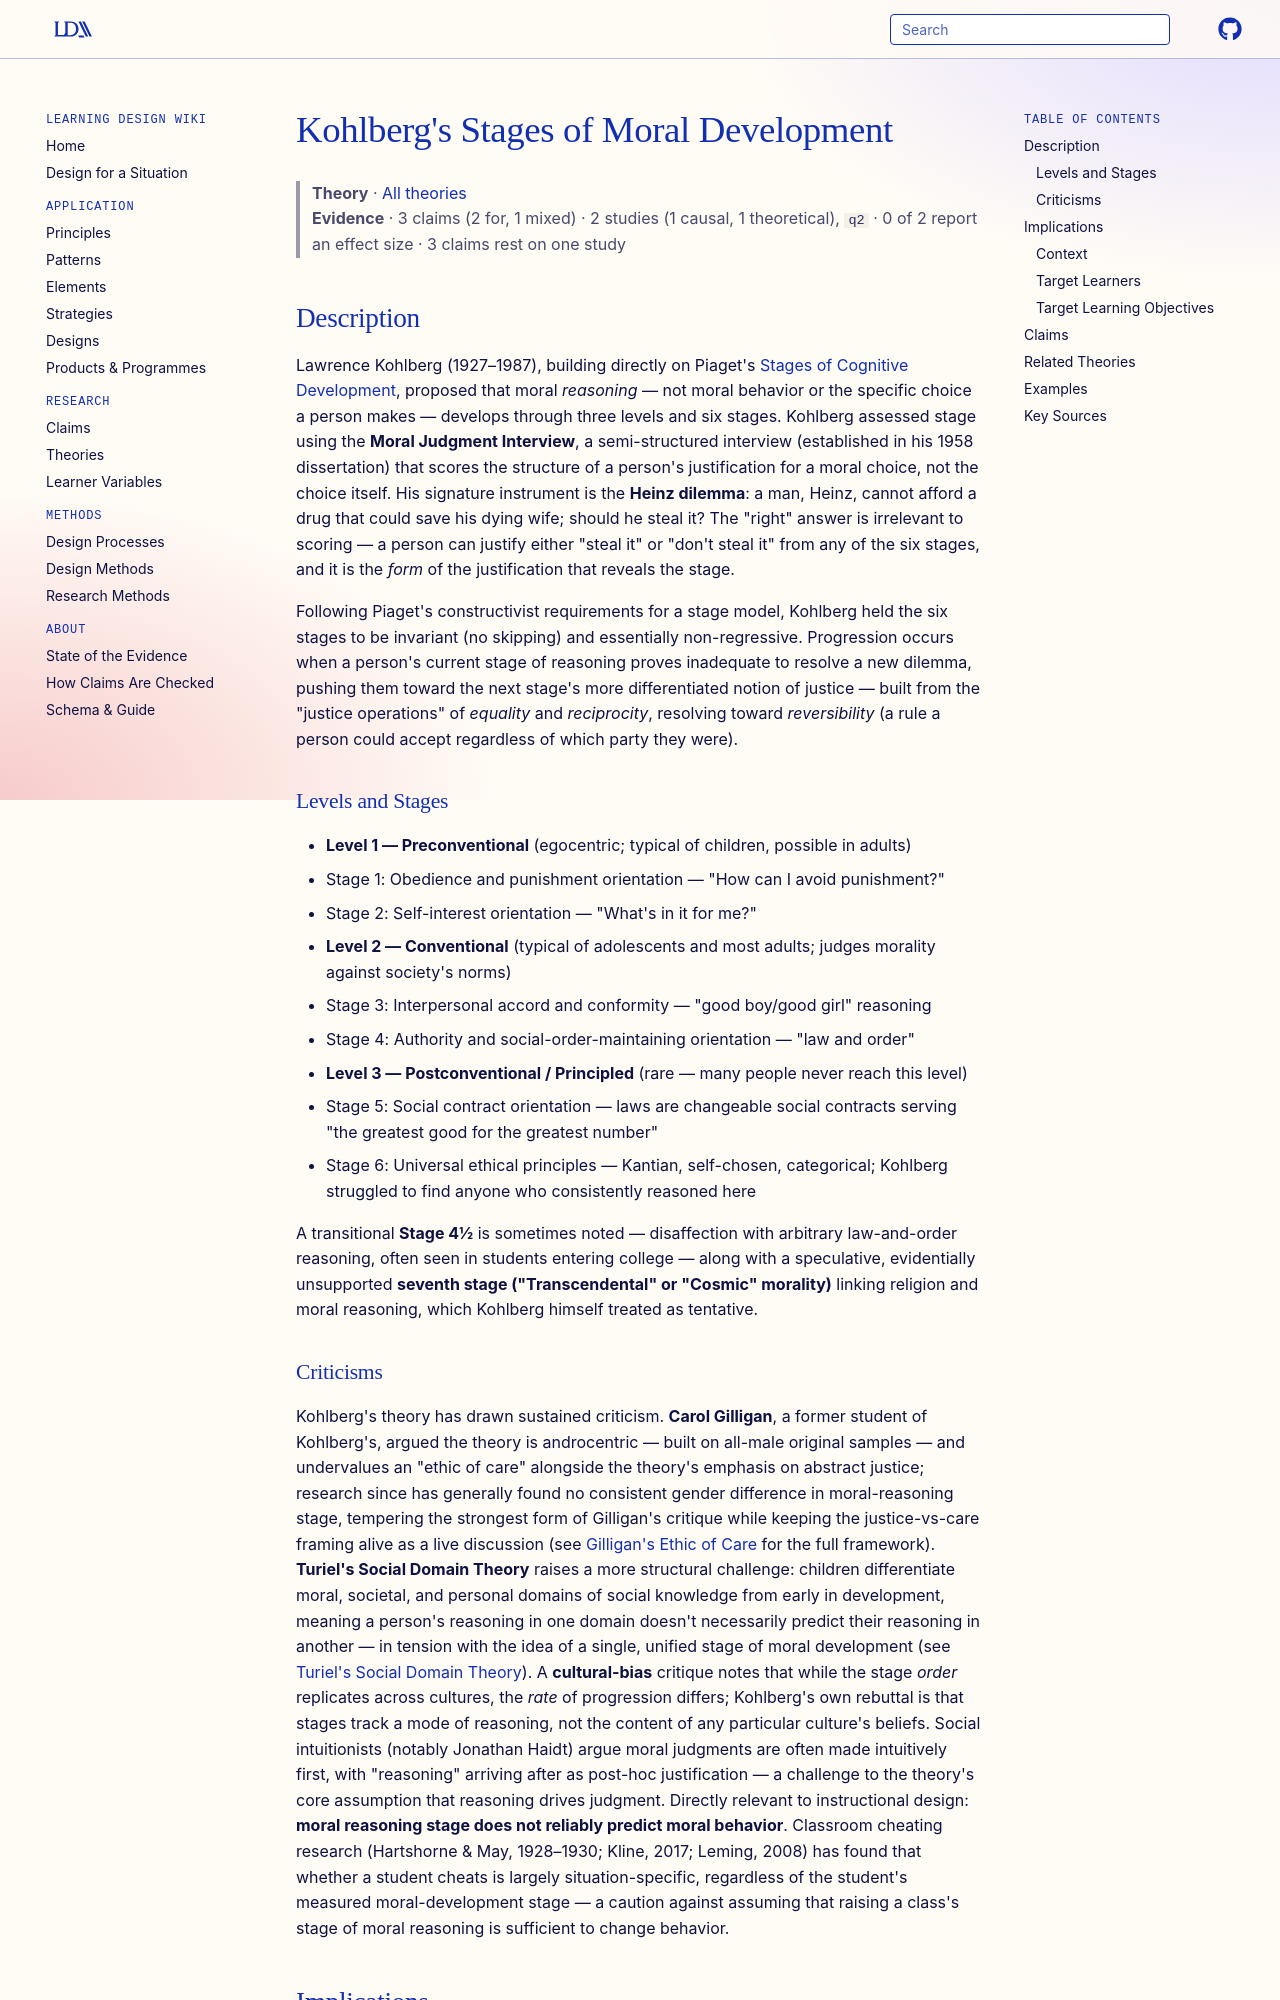

repository: Learning-Design-Alliance/learning-wiki · page: theories/kohlberg-moral-development/index.html · generator: mkdocs

---
type: theory
title: Kohlberg's Stages of Moral Development
description: Kohlberg's cognitive-developmental theory holds that moral reasoning develops through six invariant, hierarchically-ordered stages grouped into three levels, as a person's current stage proves inadequate for new moral dilemmas.
canonical: true
status: review
generated:
  by: claude/unspecified
  at: 2026-08-29
---

# Kohlberg's Stages of Moral Development

> **Theory** · [All theories](index.md)
> **Evidence** · 3 claims (2 for, 1 mixed) · 2 studies (1 causal, 1 theoretical), `q2` · 0 of 2 report an effect size · 3 claims rest on one study

## Description
Lawrence Kohlberg (1927–1987), building directly on Piaget's [Stages of Cognitive Development](stages-of-cognitive-development.md), proposed that moral *reasoning* — not moral behavior or the specific choice a person makes — develops through three levels and six stages. Kohlberg assessed stage using the **Moral Judgment Interview**, a semi-structured interview (established in his 1958 dissertation) that scores the structure of a person's justification for a moral choice, not the choice itself. His signature instrument is the **Heinz dilemma**: a man, Heinz, cannot afford a drug that could save his dying wife; should he steal it? The "right" answer is irrelevant to scoring — a person can justify either "steal it" or "don't steal it" from any of the six stages, and it is the *form* of the justification that reveals the stage.

Following Piaget's constructivist requirements for a stage model, Kohlberg held the six stages to be invariant (no skipping) and essentially non-regressive. Progression occurs when a person's current stage of reasoning proves inadequate to resolve a new dilemma, pushing them toward the next stage's more differentiated notion of justice — built from the "justice operations" of *equality* and *reciprocity*, resolving toward *reversibility* (a rule a person could accept regardless of which party they were).

### Levels and Stages
- **Level 1 — Preconventional** (egocentric; typical of children, possible in adults)
  - Stage 1: Obedience and punishment orientation — "How can I avoid punishment?"
  - Stage 2: Self-interest orientation — "What's in it for me?"
- **Level 2 — Conventional** (typical of adolescents and most adults; judges morality against society's norms)
  - Stage 3: Interpersonal accord and conformity — "good boy/good girl" reasoning
  - Stage 4: Authority and social-order-maintaining orientation — "law and order"
- **Level 3 — Postconventional / Principled** (rare — many people never reach this level)
  - Stage 5: Social contract orientation — laws are changeable social contracts serving "the greatest good for the greatest number"
  - Stage 6: Universal ethical principles — Kantian, self-chosen, categorical; Kohlberg struggled to find anyone who consistently reasoned here

A transitional **Stage 4½** is sometimes noted — disaffection with arbitrary law-and-order reasoning, often seen in students entering college — along with a speculative, evidentially unsupported **seventh stage ("Transcendental" or "Cosmic" morality)** linking religion and moral reasoning, which Kohlberg himself treated as tentative.
